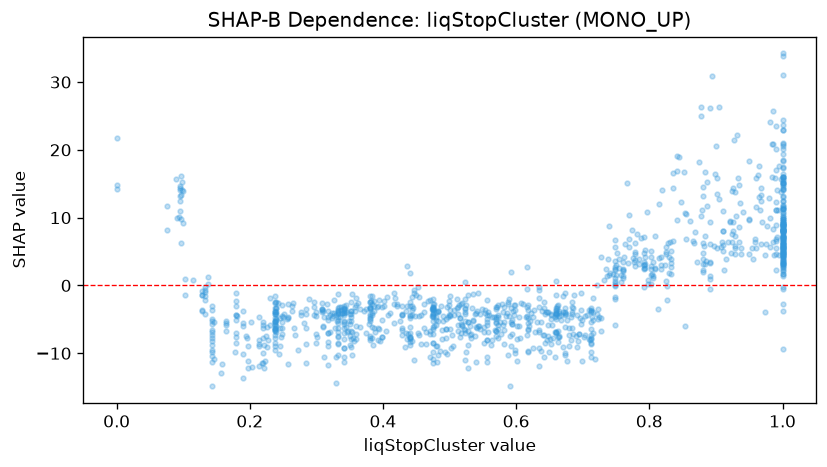

The table this chart was drawn from, first rows:
feature_value, shap_value
0.698, -1.094
0.617, -7.336
0.713, -5.399
0.342, -9.298
0.57, -6.774
0.333, -10.21
0.803, 1.475
0.602, -11.13
0.476, -6.012
0.797, 10.78
0.38, -7.996
0.48, -8.906
0.398, -7.545
0.433, -9.094
0.58, -5.766
0.95, 18.41
0.475, -6.457
0.929, 5.849
1.0, 4.449
1.0, 15.14
0.245, -4.76
0.648, -3.971
0.615, -4.715
1.0, 8.917
0.671, -3.893
0.91, 5.077
0.748, 1.045
0.61, -2.797
0.513, -3.113
1.0, 11.26
0.593, -3.355
0.792, 2.575
0.505, -8.973
1.0, 4.086
0.38, -7.415
1.0, 5.951
0.713, -7.93
1.0, -0.5427
0.18, -1.171
0.31, -6.013
0.814, 4.117
0.687, -1.403
0.784, 3.967
1.0, 9.751
0.683, -4.653
0.178, -9.83
0.214, -8.077
0.128, -3.767
0.475, -3.511
1.0, -3.834
1.0, 5.651
0.928, 7.34
0.333, -4.15
0.44, 1.802
0.095, 12.46
0.102, 1.012
0.436, 2.9
0.221, -8.748
0.38, -4.934
0.617, -0.5479
... 1,110 more rows
